The GitHub repository Marshall-mk/EggPlantDisease contains a labelled image folder "data" with 7 categories: healthy leaf, insect pest disease, leaf spot disease, mosaic virus disease, small leaf disease, white mold disease, wilt disease. Examples follow, each with its label.

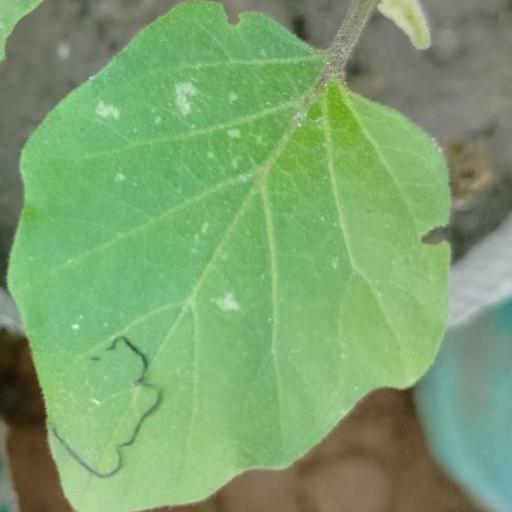
Label: white mold disease

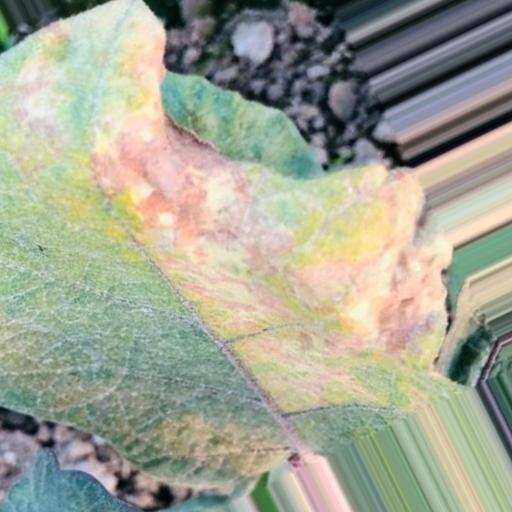
Label: leaf spot disease

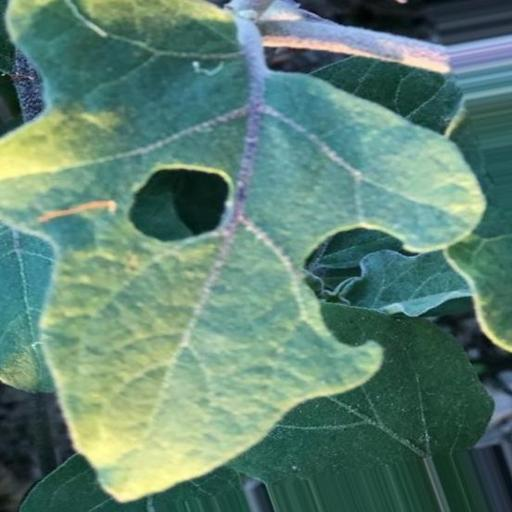
Label: insect pest disease

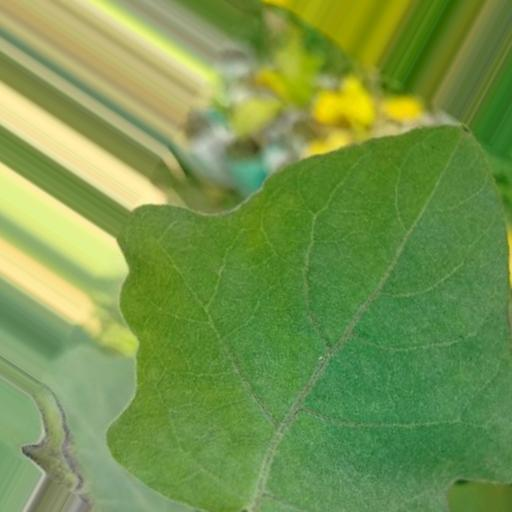
Label: healthy leaf

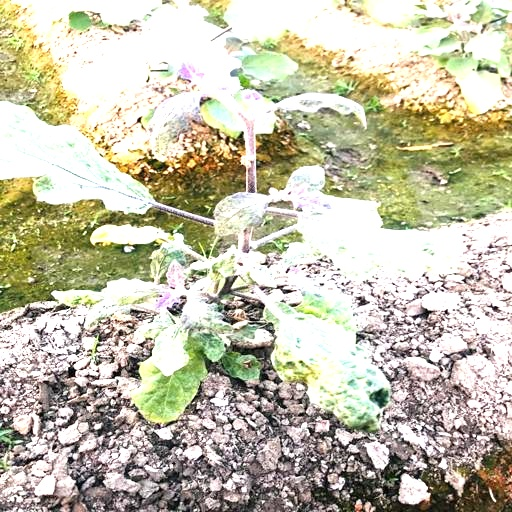
Label: small leaf disease

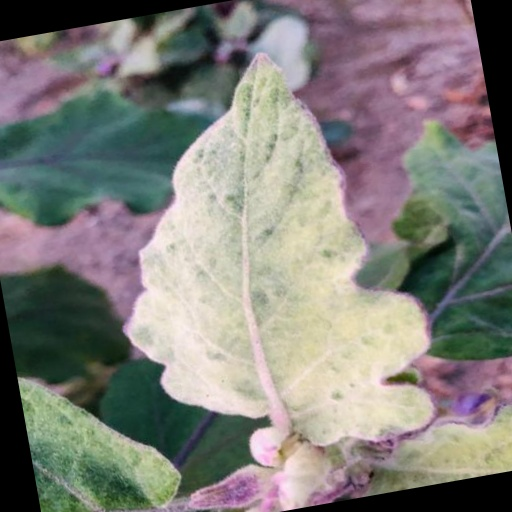
Label: mosaic virus disease
